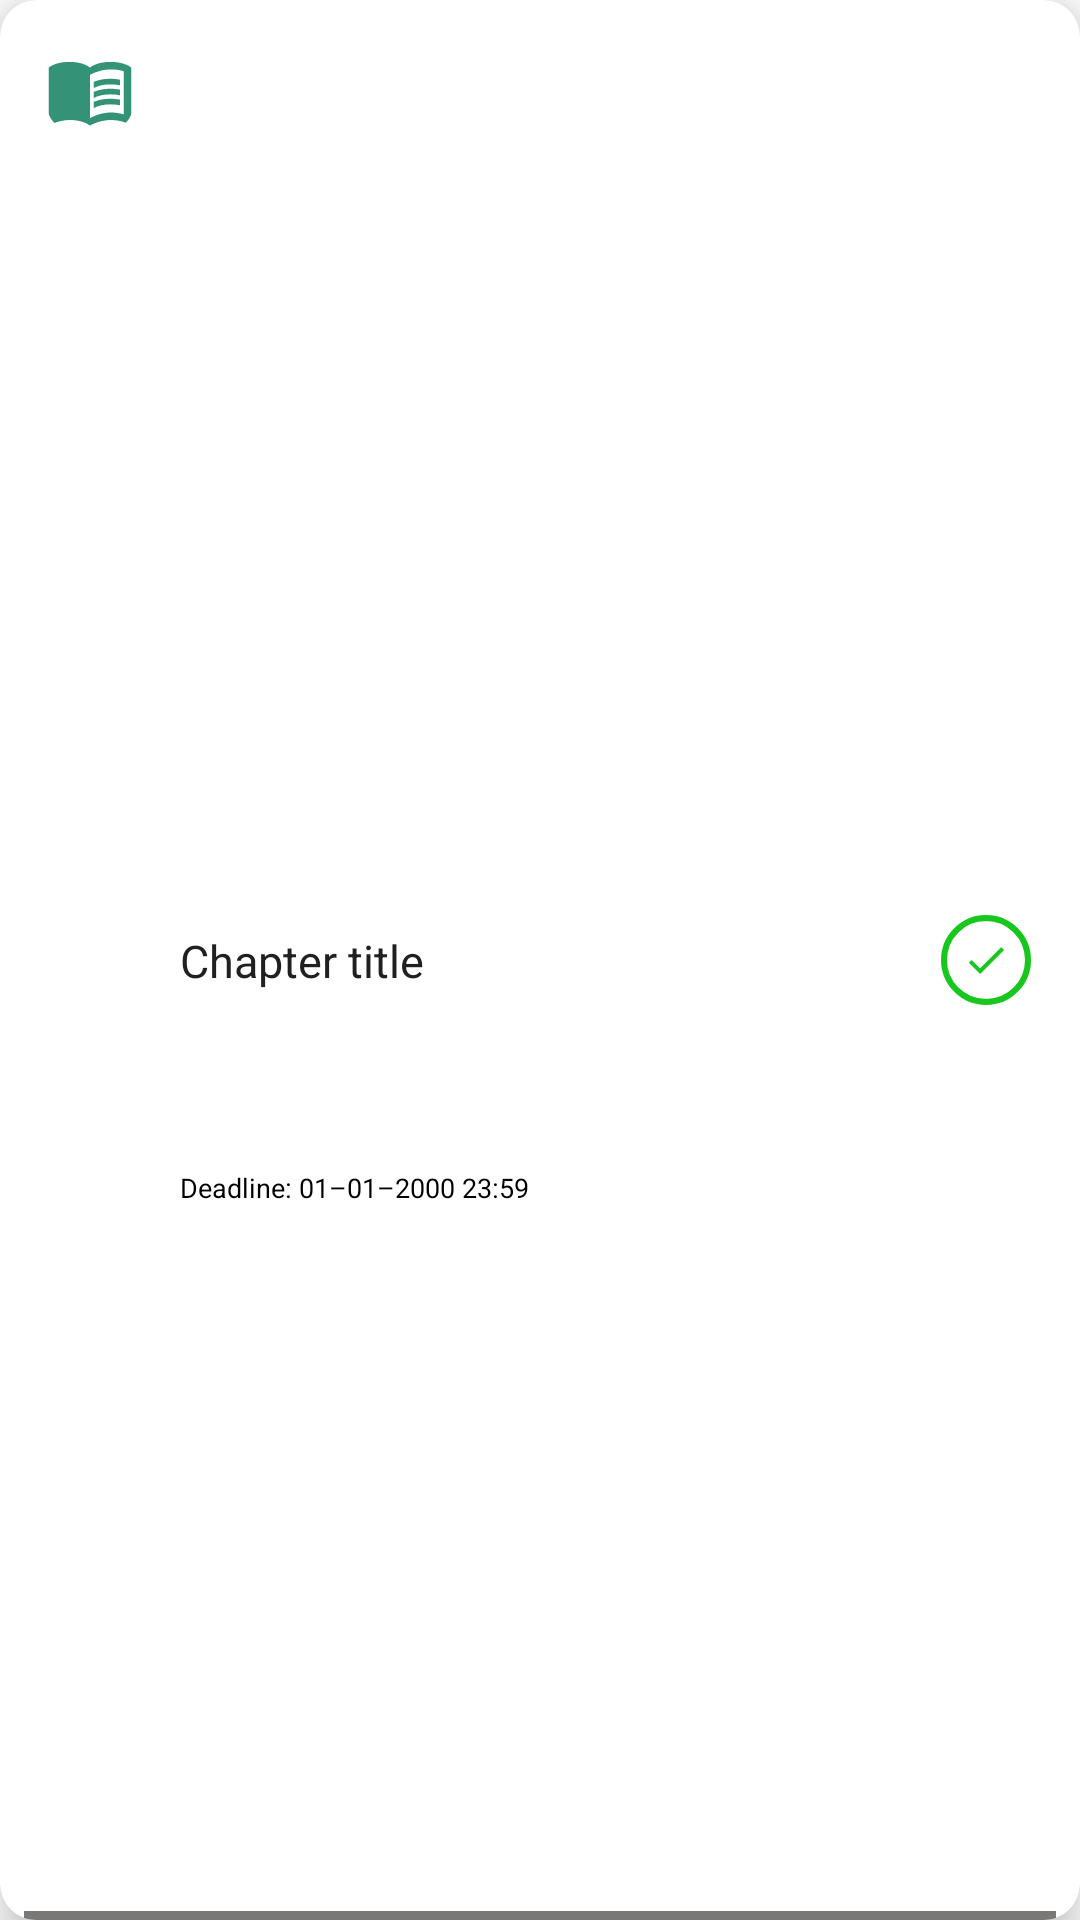

The Android layout XML behind this screen, and the referenced resources:
<!-- AndroidManifest.xml: application theme Theme.Client -->
<!-- res/layout/chapter_list_item.xml -->
<?xml version="1.0" encoding="utf-8"?>
<androidx.cardview.widget.CardView
        xmlns:android="http://schemas.android.com/apk/res/android"
        xmlns:app="http://schemas.android.com/apk/res-auto"
    xmlns:tools="http://schemas.android.com/tools"
    android:layout_width="match_parent"
        android:layout_height="wrap_content"
        android:layout_marginEnd="12sp"
        android:layout_marginStart="12sp"
        android:layout_marginVertical="10sp"
        android:layout_marginHorizontal="10sp"
        app:cardCornerRadius="12sp"
        app:cardElevation="8sp"
        android:backgroundTint="@color/white">

    <androidx.constraintlayout.widget.ConstraintLayout
            android:layout_width="match_parent"
            android:layout_height="match_parent">

        <com.google.android.material.imageview.ShapeableImageView
            android:layout_width="60sp"
            android:layout_height="60sp"
            android:id="@+id/chapter_img"
            android:scaleType="centerCrop"
            android:src="@drawable/book_image"
            android:padding="15sp"
            app:layout_constraintBottom_toBottomOf="parent"
            app:layout_constraintEnd_toEndOf="parent"
            app:layout_constraintStart_toStartOf="parent"
            app:layout_constraintTop_toTopOf="parent"
            app:layout_constraintHorizontal_bias="0.0"
            app:layout_constraintVertical_bias="0.0"
            app:shapeAppearanceOverlay="@style/roundImageBook"
            />

        <TextView
                android:layout_width="150sp"
                android:layout_height="wrap_content"
                android:id="@+id/list_name"
                android:text="@string/chapter_title"
                android:textColor="@color/dark_gray_chapter"
                android:textSize="15sp"
                app:layout_constraintBottom_toBottomOf="parent"
                app:layout_constraintEnd_toEndOf="parent"
                app:layout_constraintStart_toEndOf="@id/chapter_img"
                app:layout_constraintTop_toTopOf="parent"
                app:layout_constraintHorizontal_bias="0.0"
                app:layout_constraintVertical_bias="0.5"
        />

        <ImageView
            android:layout_width="30sp"
            android:layout_height="30sp"
            android:id="@+id/is_lock_img"
            android:scaleType="centerCrop"
            android:padding="7sp"
            android:src="@drawable/chapter_done"
            app:layout_constraintBottom_toBottomOf="parent"
            app:layout_constraintEnd_toEndOf="parent"
            app:layout_constraintStart_toStartOf="parent"
            app:layout_constraintTop_toTopOf="parent"
            app:layout_constraintHorizontal_bias="0.95"
            app:layout_constraintVertical_bias="0.5"
            android:background="@drawable/border_green"
            />

        <TextView
            android:id="@+id/nearest_deadline"
            android:layout_width="wrap_content"
            android:layout_height="wrap_content"
            android:text="@string/deadline"
            android:textSize="9sp"
            app:layout_constraintTop_toBottomOf="@id/list_name"
            app:layout_constraintStart_toStartOf="@id/list_name"
            app:layout_constraintEnd_toEndOf="parent"
            app:layout_constraintBottom_toBottomOf="parent"
            app:layout_constraintHorizontal_bias="0.0"
            app:layout_constraintVertical_bias="0.2"
            android:textColor="@color/black"
            tools:ignore="SmallSp" />

    </androidx.constraintlayout.widget.ConstraintLayout>

    <LinearLayout
        android:layout_width="match_parent"
        android:layout_height="wrap_content"
        android:layout_gravity="bottom">

        <ProgressBar
            android:id="@+id/progress_bar"
            style="?android:attr/progressBarStyleHorizontal"
            android:layout_width="match_parent"
            android:layout_height="3dp"
            android:layout_marginStart="8dp"
            android:layout_marginEnd="8dp"
            android:background="@color/gray" />

    </LinearLayout>

</androidx.cardview.widget.CardView>
<!-- resources referenced by this layout -->
<resources>
  <color name="black">#FF000000</color>
  <color name="dark_gray_chapter">#202020</color>
  <color name="gray">#8B8885</color>
  <color name="white">#FFFFFFFF</color>
  <!-- drawable book_image (drawable) -->
  <vector xmlns:android="http://schemas.android.com/apk/res/android" android:autoMirrored="true" android:height="24dp" android:tint="#349377" android:viewportHeight="24" android:viewportWidth="24" android:width="24dp">
        
      <path android:fillColor="@android:color/white" android:pathData="M21,5c-1.11,-0.35 -2.33,-0.5 -3.5,-0.5c-1.95,0 -4.05,0.4 -5.5,1.5c-1.45,-1.1 -3.55,-1.5 -5.5,-1.5S2.45,4.9 1,6v14.65c0,0.25 0.25,0.5 0.5,0.5c0.1,0 0.15,-0.05 0.25,-0.05C3.1,20.45 5.05,20 6.5,20c1.95,0 4.05,0.4 5.5,1.5c1.35,-0.85 3.8,-1.5 5.5,-1.5c1.65,0 3.35,0.3 4.75,1.05c0.1,0.05 0.15,0.05 0.25,0.05c0.25,0 0.5,-0.25 0.5,-0.5V6C22.4,5.55 21.75,5.25 21,5zM21,18.5c-1.1,-0.35 -2.3,-0.5 -3.5,-0.5c-1.7,0 -4.15,0.65 -5.5,1.5V8c1.35,-0.85 3.8,-1.5 5.5,-1.5c1.2,0 2.4,0.15 3.5,0.5V18.5z"/>
        
      <path android:fillColor="@android:color/white" android:pathData="M17.5,10.5c0.88,0 1.73,0.09 2.5,0.26V9.24C19.21,9.09 18.36,9 17.5,9c-1.7,0 -3.24,0.29 -4.5,0.83v1.66C14.13,10.85 15.7,10.5 17.5,10.5z"/>
        
      <path android:fillColor="@android:color/white" android:pathData="M13,12.49v1.66c1.13,-0.64 2.7,-0.99 4.5,-0.99c0.88,0 1.73,0.09 2.5,0.26V11.9c-0.79,-0.15 -1.64,-0.24 -2.5,-0.24C15.8,11.66 14.26,11.96 13,12.49z"/>
        
      <path android:fillColor="@android:color/white" android:pathData="M17.5,14.33c-1.7,0 -3.24,0.29 -4.5,0.83v1.66c1.13,-0.64 2.7,-0.99 4.5,-0.99c0.88,0 1.73,0.09 2.5,0.26v-1.52C19.21,14.41 18.36,14.33 17.5,14.33z"/>
      
  </vector>
  <!-- drawable border_green (drawable) -->
  <?xml version="1.0" encoding="utf-8"?>
  <shape xmlns:android="http://schemas.android.com/apk/res/android"
      android:shape="oval">
      <stroke
          android:width="2dp"
          android:color="@color/green"
          >
      </stroke>
  </shape>
  <!-- drawable chapter_done (drawable) -->
  <vector xmlns:android="http://schemas.android.com/apk/res/android" android:height="24dp" android:tint="#17C71E" android:viewportHeight="24" android:viewportWidth="24" android:width="24dp">
        
      <path android:fillColor="@android:color/white" android:pathData="M9,16.2L4.8,12l-1.4,1.4L9,19 21,7l-1.4,-1.4L9,16.2z"/>
      
  </vector>
  <string name="chapter_title">Chapter title</string>
  <string name="deadline">Deadline: 01–01–2000 23:59</string>
  <style name="roundImageBook">
          <item name="cornerFamily">rounded</item>
          <item name="cornerSize">40%</item>
      </style>
  <style name="Theme.Client" parent="Base.Theme.Client">
          <item name="android:windowBackground">@color/white</item>
      </style>
  <color name="green">#17C71E</color>
  <style name="Base.Theme.Client" parent="Theme.Material3.DayNight.NoActionBar">
          
          
      </style>
</resources>
